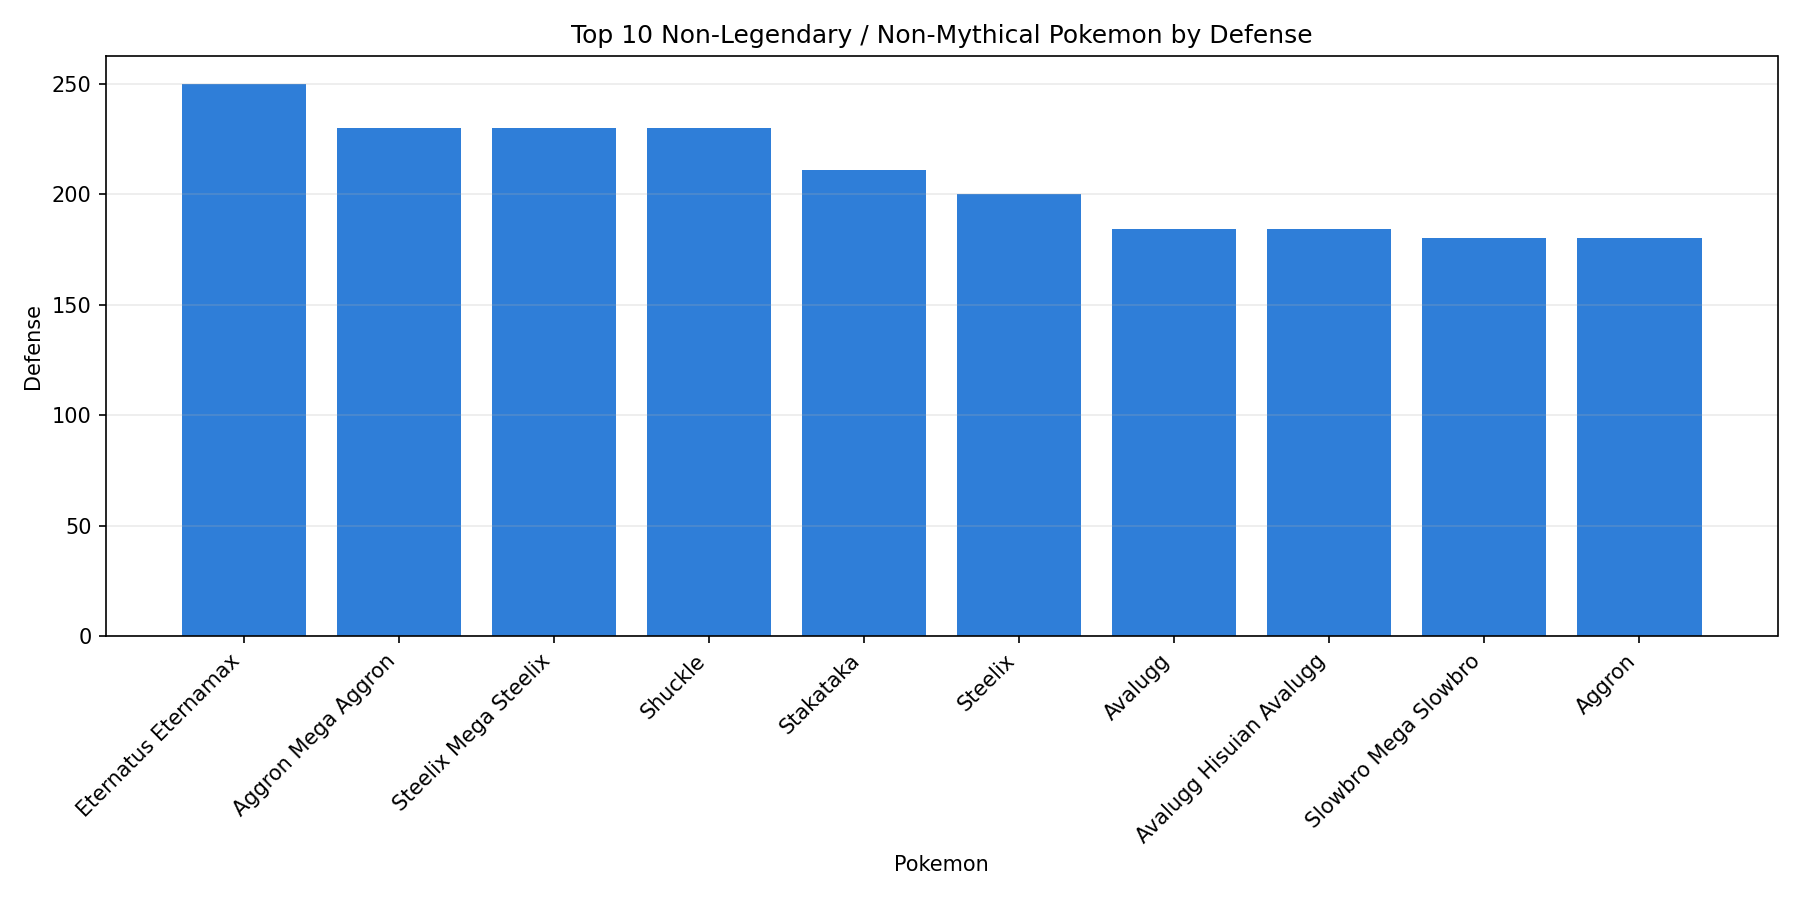

The table this chart was drawn from, first rows:
pokedex_id, name, type1, type2, official_class, special_group, total_base_stats, hp, attack, defense, sp_attack, sp_defense, speed
890, Eternatus Eternamax, poison, dragon, normal, none, 1125, 255, 115, 250, 125, 250, 130
306, Aggron Mega Aggron, steel, , normal, none, 630, 70, 140, 230, 60, 80, 50
208, Steelix Mega Steelix, steel, ground, normal, none, 610, 75, 125, 230, 55, 95, 30
213, Shuckle, bug, rock, normal, none, 505, 20, 10, 230, 10, 230, 5
805, Stakataka, rock, steel, normal, ultra_beast, 570, 61, 131, 211, 53, 101, 13
208, Steelix, steel, ground, normal, none, 510, 75, 85, 200, 55, 65, 30
713, Avalugg, ice, , normal, none, 514, 95, 117, 184, 44, 46, 28
713, Avalugg Hisuian Avalugg, ice, rock, normal, none, 514, 95, 127, 184, 34, 36, 38
80, Slowbro Mega Slowbro, water, psychic, normal, none, 590, 95, 75, 180, 130, 80, 30
306, Aggron, steel, rock, normal, none, 530, 70, 110, 180, 60, 60, 50
